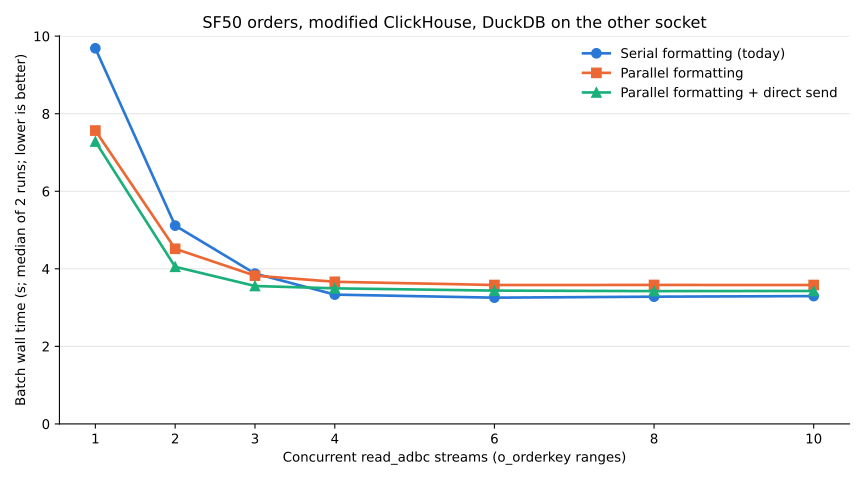

The table this chart was drawn from, first rows:
streams	serial_s	parallel_s	direct_s
1	9.687	7.566	7.282
2	5.114	4.516	4.052
3	3.877	3.823	3.557
4	3.335	3.665	3.496
6	3.256	3.582	3.438
8	3.281	3.584	3.425
10	3.297	3.582	3.429
